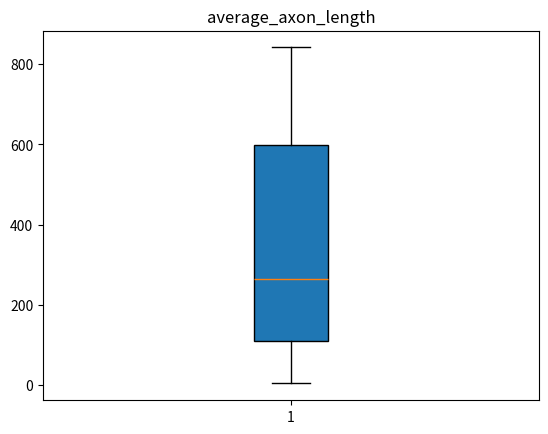

Write Python code to recreate this figure.
import matplotlib.pyplot as plt
import numpy as np
gene_lengths=np.array([9410,394141,4442,105338,19149,76779,126550,36296,842,15981])
#use np.array to create a list
exon_counts=np.array([51,1142,42,216,25,650,32533,57,1,523])
#use np.array to create a list
average_axon_length=gene_lengths/exon_counts
#the two lists can perform four operations directly
average_axon_length.sort()
#sort the list from the smallest to the largest
print(average_axon_length)
#print the new list
plt.boxplot(average_axon_length,
            vert=True,
            whis=1.5,
            patch_artist=True,
            meanline=True)
#make a boxplot
plt.title('average_axon_length')
#add a title
plt.show()






